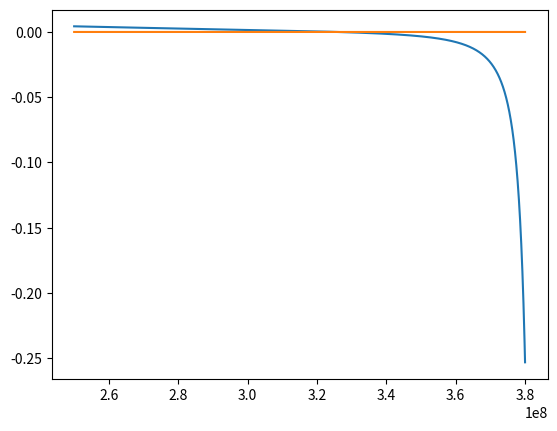

The matplotlib source for this figure:
import numpy as np
import matplotlib.pyplot as plt
import scipy
from pylab import show, scatter, plot, ylim
from mpl_toolkits.mplot3d import Axes3D
from numpy import sqrt, linspace, sin, cos, tan, pi, exp
from scipy.constants import epsilon_0, pi, hbar, h, c, k


def secant_method(func, initial_point, tolerance):

    x_1 = initial_point
    delta = 1e8
    x_2 = initial_point + delta
    val_1 = func(x_1)
    val_2 = func(x_2)

    while(abs(delta) > tolerance):

        delta = (val_2) * (x_2 - x_1) / (val_2 - val_1)

        x_1 = x_2
        val_1 = val_2
        x_2 -= delta
        val_2 = func(x_2)

    return x_2
                
def main():

    tolerance = 1e-5 # I finally found that the tolerance(accuracy) does not need to be 1e-10, for this kind of big scale, 1e-3 to 1e-5 is enough
    G = 6.674e-11
    M = 5.974e24
    m = 7.348e22
    R = 3.844e8
    omega = 2.662e-6


    func = lambda r : (G * M / r**2) - (G * m / (R - r)**2) - omega**2 * r
    
    
    r_list = linspace(2.5e8, 3.8e8, 10000)
    arr = np.array(r_list)
    l_list = (func(arr))
    y = np.zeros(10000)
              
    plot(r_list, l_list)
    plot(r_list, y)
    ylim = (-10, 10)
    show()

    lagrange_point = secant_method(func, 2.5e8, tolerance)
    print(lagrange_point)
    

main()
